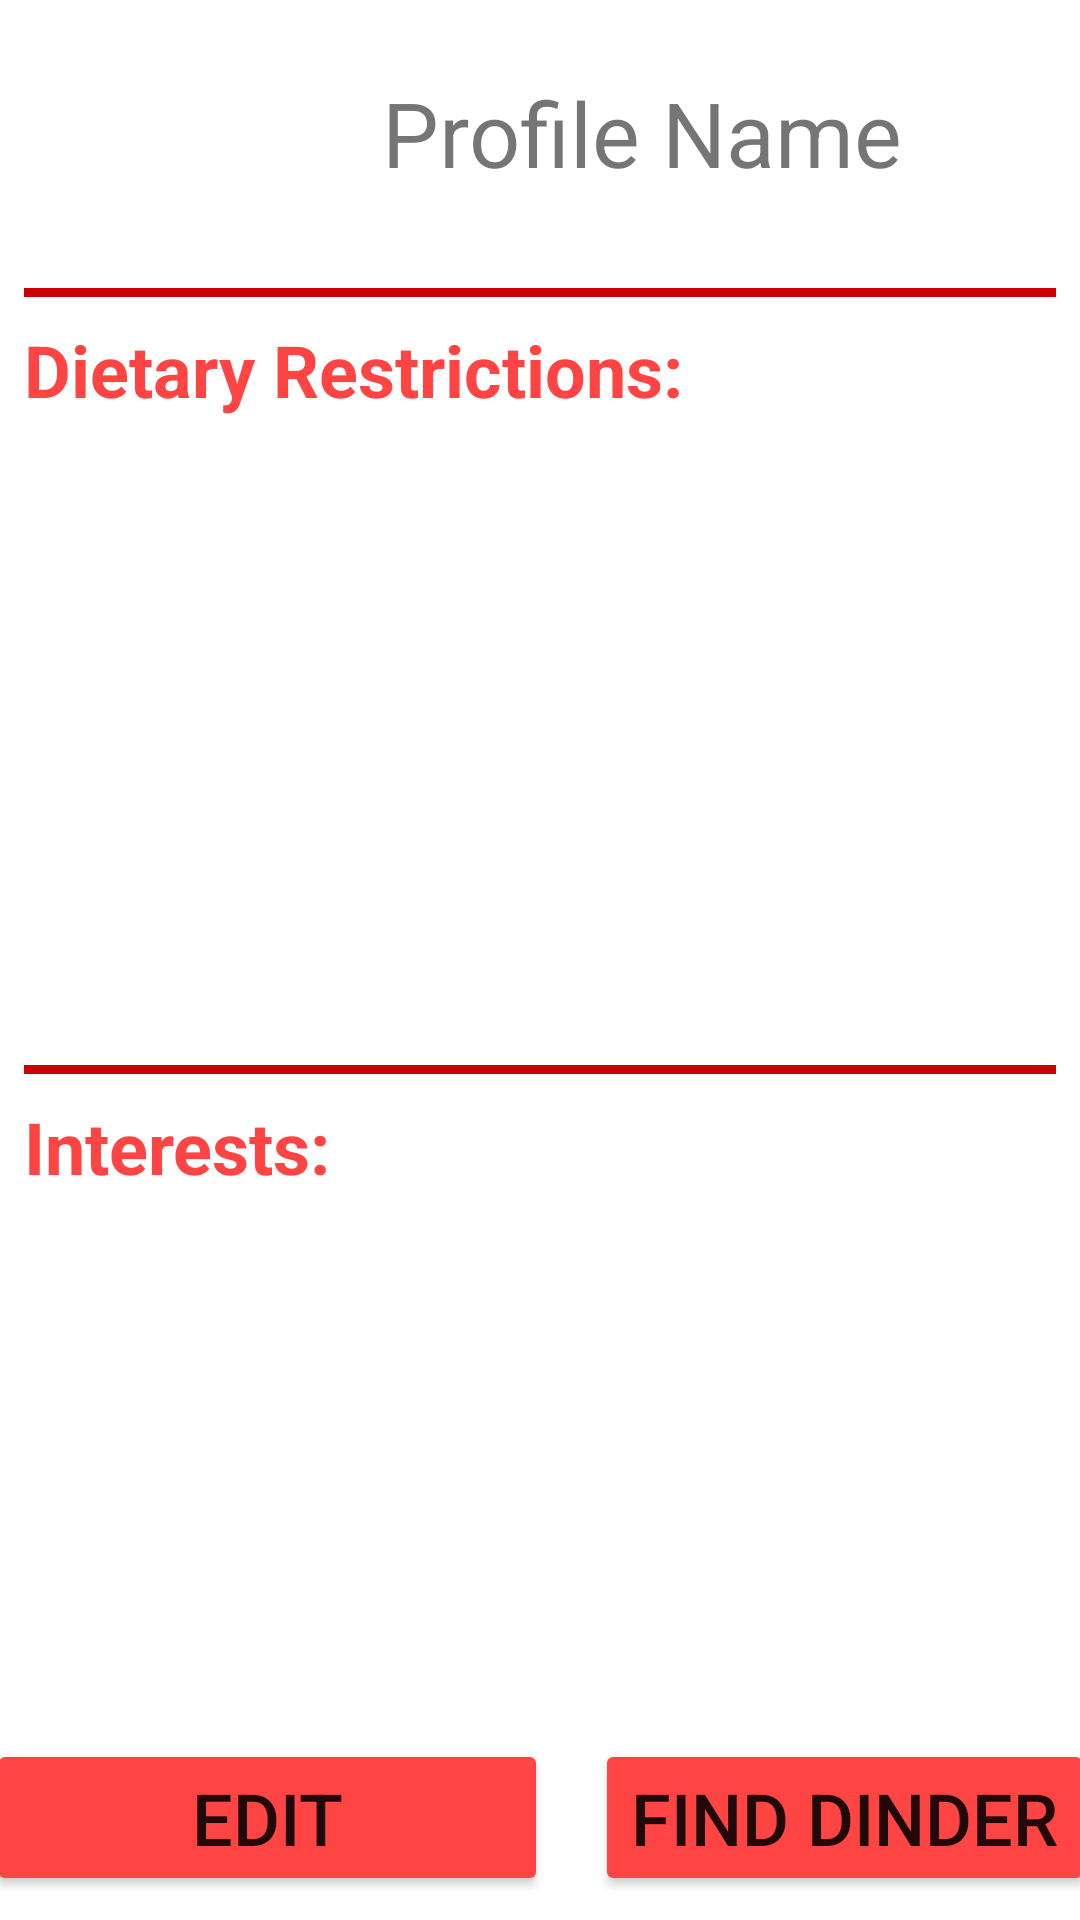

Write the Android layout XML for this screen, with the resource values it uses.
<!-- AndroidManifest.xml: application theme Theme.DinderFE -->
<!-- res/layout/activity_profile_display.xml -->
<?xml version="1.0" encoding="utf-8"?>
<androidx.constraintlayout.widget.ConstraintLayout xmlns:android="http://schemas.android.com/apk/res/android"
    xmlns:app="http://schemas.android.com/apk/res-auto"
    xmlns:tools="http://schemas.android.com/tools"
    android:layout_width="match_parent"
    android:layout_height="match_parent"
    tools:context=".ProfileDisplayActivity">

    <ListView
        android:id="@+id/listInterest"
        android:layout_width="0dp"
        android:layout_height="0dp"
        android:layout_marginStart="8dp"
        android:layout_marginTop="8dp"
        android:layout_marginEnd="8dp"
        android:layout_marginBottom="8dp"
        app:layout_constraintBottom_toTopOf="@+id/buttonEdit"
        app:layout_constraintEnd_toEndOf="parent"
        app:layout_constraintHorizontal_bias="0.326"
        app:layout_constraintStart_toStartOf="parent"
        app:layout_constraintTop_toBottomOf="@+id/textView5"
        app:layout_constraintVertical_bias="0.39" />

    <View
        android:id="@+id/view3"
        android:layout_width="80dp"
        android:layout_height="80dp"
        android:layout_marginStart="8dp"
        android:layout_marginTop="8dp"
        android:background="@drawable/clipart2931307"
        app:layout_constraintStart_toStartOf="parent"
        app:layout_constraintTop_toTopOf="parent" />

    <TextView
        android:id="@+id/profileName"
        android:layout_width="wrap_content"
        android:layout_height="wrap_content"
        android:layout_marginStart="12dp"
        android:layout_marginTop="24dp"
        android:layout_marginEnd="8dp"
        android:text="@string/ProfileName"
        android:textSize="30sp"
        app:layout_constraintEnd_toStartOf="@+id/profileGender"
        app:layout_constraintStart_toEndOf="@+id/view3"
        app:layout_constraintTop_toTopOf="parent" />

    <TextView
        android:id="@+id/textView5"
        android:layout_width="wrap_content"
        android:layout_height="wrap_content"
        android:layout_marginStart="8dp"
        android:layout_marginTop="8dp"
        android:text="@string/textInterest"
        android:textColor="@android:color/holo_red_light"
        android:textSize="24sp"
        android:textStyle="bold"
        app:layout_constraintStart_toStartOf="parent"
        app:layout_constraintTop_toBottomOf="@+id/view8" />

    <TextView
        android:id="@+id/textView4"
        android:layout_width="wrap_content"
        android:layout_height="wrap_content"
        android:layout_marginStart="8dp"
        android:layout_marginTop="8dp"
        android:text="@string/textDiets"
        android:textColor="@android:color/holo_red_light"
        android:textSize="24sp"
        android:textStyle="bold"
        app:layout_constraintStart_toStartOf="parent"
        app:layout_constraintTop_toBottomOf="@+id/view" />

    <View
        android:id="@+id/view"
        android:layout_width="0dp"
        android:layout_height="3dp"
        android:layout_marginStart="8dp"
        android:layout_marginTop="8dp"
        android:layout_marginEnd="8dp"
        android:background="@android:color/holo_red_dark"
        app:layout_constraintEnd_toEndOf="parent"
        app:layout_constraintStart_toStartOf="parent"
        app:layout_constraintTop_toBottomOf="@+id/view3" />

    <View
        android:id="@+id/view8"
        android:layout_width="0dp"
        android:layout_height="3dp"
        android:layout_marginStart="8dp"
        android:layout_marginTop="256dp"
        android:layout_marginEnd="8dp"
        android:background="@android:color/holo_red_dark"
        app:layout_constraintEnd_toEndOf="parent"
        app:layout_constraintHorizontal_bias="0.0"
        app:layout_constraintStart_toStartOf="parent"
        app:layout_constraintTop_toBottomOf="@+id/view" />

    <ListView
        android:id="@+id/listDiet"
        android:layout_width="0dp"
        android:layout_height="0dp"
        android:layout_marginStart="8dp"
        android:layout_marginTop="8dp"
        android:layout_marginEnd="8dp"
        android:layout_marginBottom="8dp"
        app:layout_constraintBottom_toTopOf="@+id/view8"
        app:layout_constraintEnd_toEndOf="parent"
        app:layout_constraintStart_toStartOf="parent"
        app:layout_constraintTop_toBottomOf="@+id/textView4" />

    <Button
        android:id="@+id/buttonEdit"
        android:layout_width="187dp"
        android:layout_height="wrap_content"
        android:layout_marginStart="8dp"
        android:layout_marginEnd="8dp"
        android:layout_marginBottom="8dp"
        android:backgroundTint="@color/red_theme"
        android:text="@string/textEdit"
        android:textSize="24sp"
        app:layout_constraintBottom_toBottomOf="parent"
        app:layout_constraintEnd_toStartOf="@+id/buttonFindDinder"
        app:layout_constraintStart_toStartOf="parent" />

    <Button
        android:id="@+id/buttonFindDinder"
        android:layout_width="wrap_content"
        android:layout_height="wrap_content"
        android:layout_marginStart="8dp"
        android:layout_marginEnd="8dp"
        android:layout_marginBottom="8dp"
        android:backgroundTint="@color/red_theme"
        android:text="@string/textFindDinder"
        android:textSize="24sp"
        app:layout_constraintBottom_toBottomOf="parent"
        app:layout_constraintEnd_toEndOf="parent"
        app:layout_constraintStart_toEndOf="@+id/buttonEdit" />

    <TextView
        android:id="@+id/profileGender"
        android:layout_width="wrap_content"
        android:layout_height="wrap_content"
        android:layout_marginTop="24dp"
        android:layout_marginEnd="24dp"
        android:textSize="30sp"
        app:layout_constraintEnd_toEndOf="parent"
        app:layout_constraintTop_toTopOf="parent" />

</androidx.constraintlayout.widget.ConstraintLayout>
<!-- resources referenced by this layout -->
<resources>
  <color name="red_theme">#FFFF4444</color>
  <string name="ProfileName">Profile Name</string>
  <string name="textDiets">Dietary Restrictions:</string>
  <string name="textEdit">Edit</string>
  <string name="textFindDinder">Find Dinder</string>
  <string name="textInterest">Interests:</string>
  <style name="Theme.DinderFE" parent="Theme.MaterialComponents.DayNight.DarkActionBar">
          
          <item name="colorPrimary">@color/purple_500</item>
          <item name="colorPrimaryVariant">@color/purple_700</item>
          <item name="colorOnPrimary">@color/white</item>
          
          <item name="colorSecondary">@color/teal_200</item>
          <item name="colorSecondaryVariant">@color/teal_700</item>
          <item name="colorOnSecondary">@color/black</item>
          
          <item name="android:statusBarColor" tools:targetApi="l">?attr/colorPrimaryVariant</item>
          
      </style>
  <color name="purple_500">#FF6200EE</color>
  <color name="purple_700">#FF3700B3</color>
  <color name="white">#FFFFFFFF</color>
  <color name="teal_200">#FF03DAC5</color>
  <color name="teal_700">#FF018786</color>
  <color name="black">#FF000000</color>
</resources>
